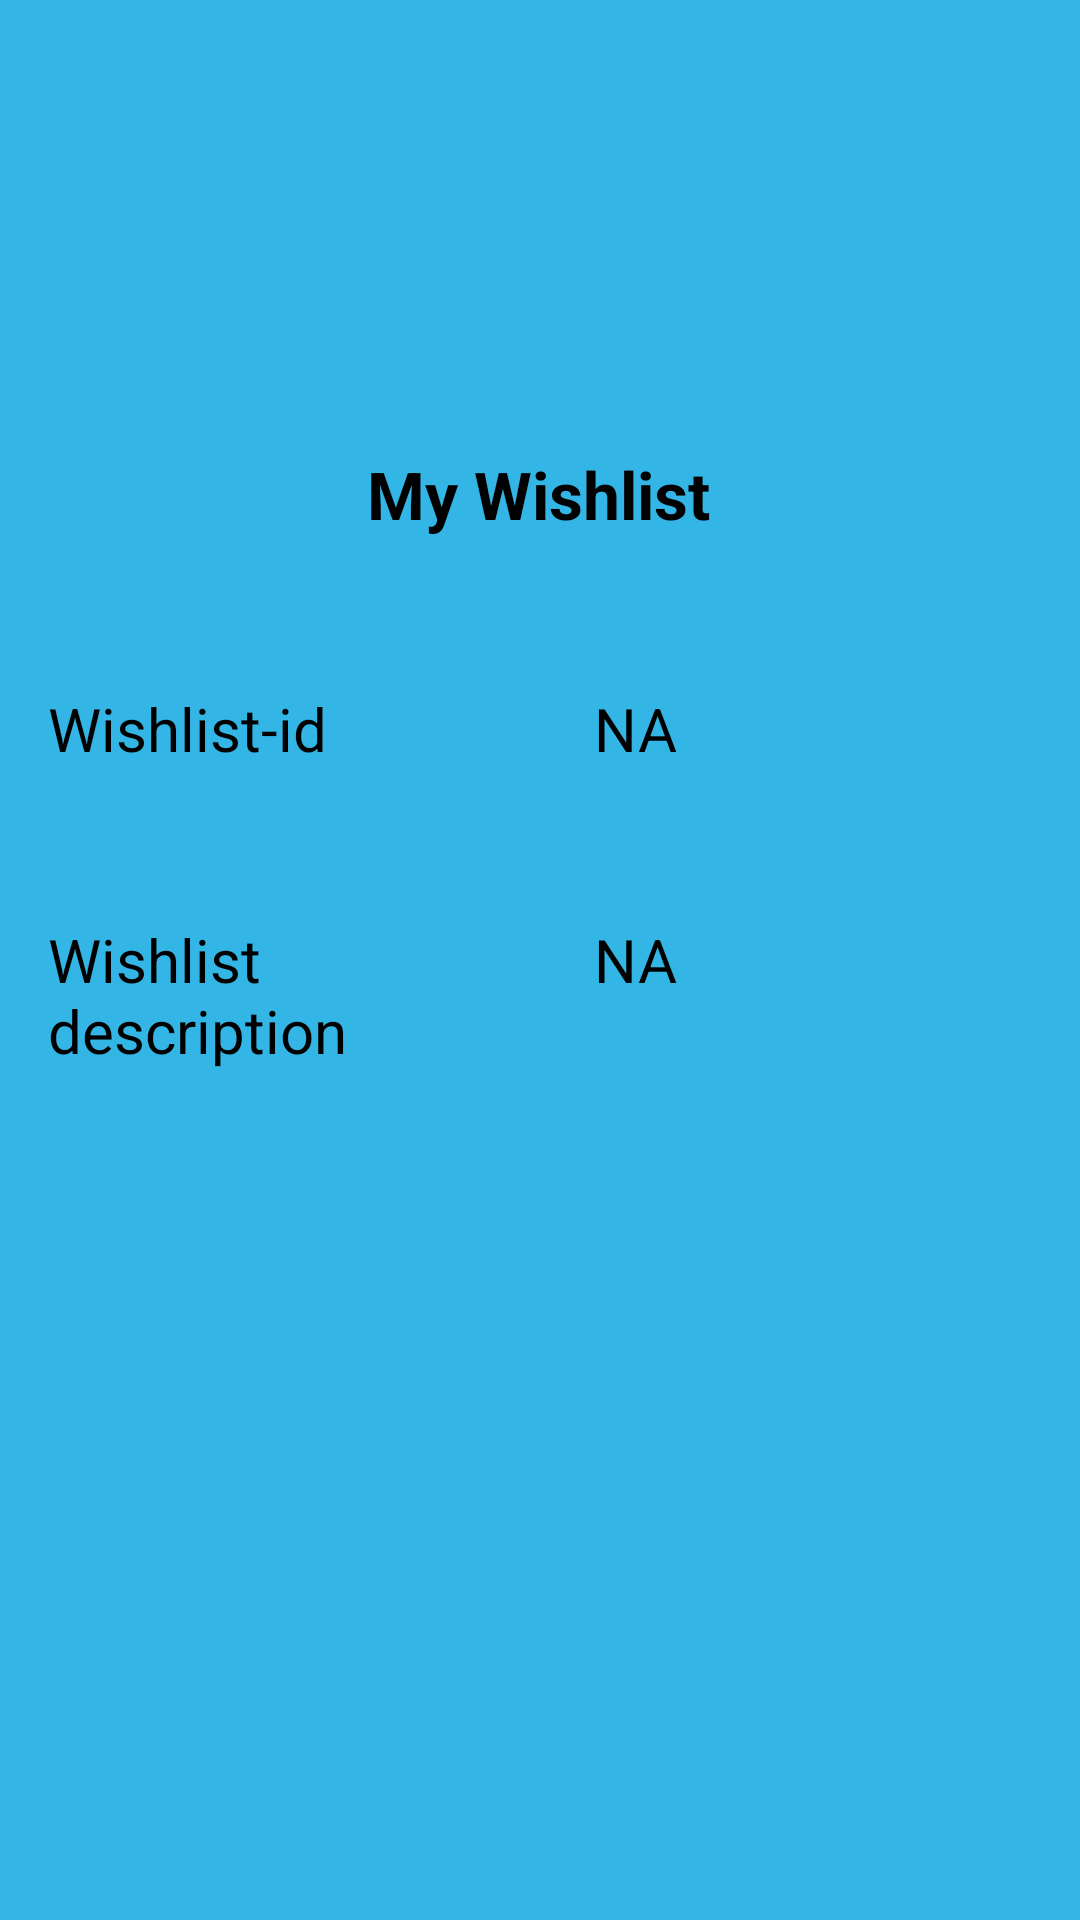

Android layout source for this screen:
<!-- AndroidManifest.xml: application theme Theme.SampleBranchApp -->
<!-- res/layout/activity_my_wishlist.xml -->
<?xml version="1.0" encoding="utf-8"?>
<androidx.constraintlayout.widget.ConstraintLayout xmlns:android="http://schemas.android.com/apk/res/android"
    xmlns:app="http://schemas.android.com/apk/res-auto"
    xmlns:tools="http://schemas.android.com/tools"
    android:layout_width="match_parent"
    android:layout_height="match_parent"
    android:background="@android:color/holo_blue_light"
    tools:context=".BranchDeepLinkActivity">

    <TextView
        android:id="@+id/textView3"
        android:layout_width="wrap_content"
        android:layout_height="wrap_content"
        android:layout_marginTop="150dp"
        android:text="My Wishlist"
        android:textColor="@color/black"
        android:textSize="22sp"
        android:textStyle="bold"
        app:layout_constraintHorizontal_bias="0.498"
        app:layout_constraintLeft_toLeftOf="parent"
        app:layout_constraintRight_toRightOf="parent"
        app:layout_constraintTop_toTopOf="parent" />

    <TextView
        android:id="@+id/textView2"
        android:layout_width="150dp"
        android:layout_height="wrap_content"
        android:layout_marginStart="16dp"
        android:layout_marginTop="50dp"
        android:text="Wishlist-id"
        android:textSize="20sp"
        android:textColor="@color/black"
        app:layout_constraintStart_toStartOf="parent"
        app:layout_constraintTop_toBottomOf="@+id/textView3" />

    <TextView
        android:id="@+id/tv_order_id"
        android:layout_width="0dp"
        android:layout_height="wrap_content"
        android:layout_marginStart="32dp"
        android:layout_marginTop="50dp"
        android:text="NA"
        android:textSize="20sp"
        android:textColor="@color/black"
        app:layout_constraintEnd_toEndOf="parent"
        app:layout_constraintStart_toEndOf="@+id/textView2"
        app:layout_constraintTop_toBottomOf="@+id/textView3" />

    <TextView
        android:id="@+id/textView9"
        android:layout_width="150dp"
        android:layout_height="wrap_content"
        android:layout_marginStart="16dp"
        android:layout_marginTop="50dp"
        android:textSize="20sp"
        android:textColor="@color/black"
        android:text="Wishlist description"
        app:layout_constraintStart_toStartOf="parent"
        app:layout_constraintTop_toBottomOf="@+id/textView2" />

    <TextView
        android:id="@+id/tv_order_description"
        android:layout_width="0dp"
        android:layout_height="wrap_content"
        android:layout_marginStart="32dp"
        android:layout_marginTop="50dp"
        android:text="NA"
        android:textSize="20sp"
        android:textColor="@color/black"
        app:layout_constraintEnd_toEndOf="parent"
        app:layout_constraintStart_toEndOf="@+id/textView9"
        app:layout_constraintTop_toBottomOf="@+id/tv_order_id" />

</androidx.constraintlayout.widget.ConstraintLayout>
<!-- resources referenced by this layout -->
<resources>
  <style name="Theme.SampleBranchApp" parent="Theme.MaterialComponents.DayNight.DarkActionBar">
          
          <item name="colorPrimary">@color/purple_500</item>
          <item name="colorPrimaryVariant">@color/purple_700</item>
          <item name="colorOnPrimary">@color/white</item>
          
          <item name="colorSecondary">@color/teal_200</item>
          <item name="colorSecondaryVariant">@color/teal_700</item>
          <item name="colorOnSecondary">@color/black</item>
          
          <item name="android:statusBarColor" tools:targetApi="l">?attr/colorPrimaryVariant</item>
          
      </style>
  <!-- not gathered from this repository: default colours our renderer supplied (Android Studio template values) -->
  <color name="purple_500">#FF6200EE</color>
  <color name="purple_700">#FF3700B3</color>
  <color name="teal_200">#FF03DAC5</color>
  <color name="teal_700">#FF018786</color>
  <color name="black">#FF000000</color>
  <color name="white">#FFFFFFFF</color>
</resources>
